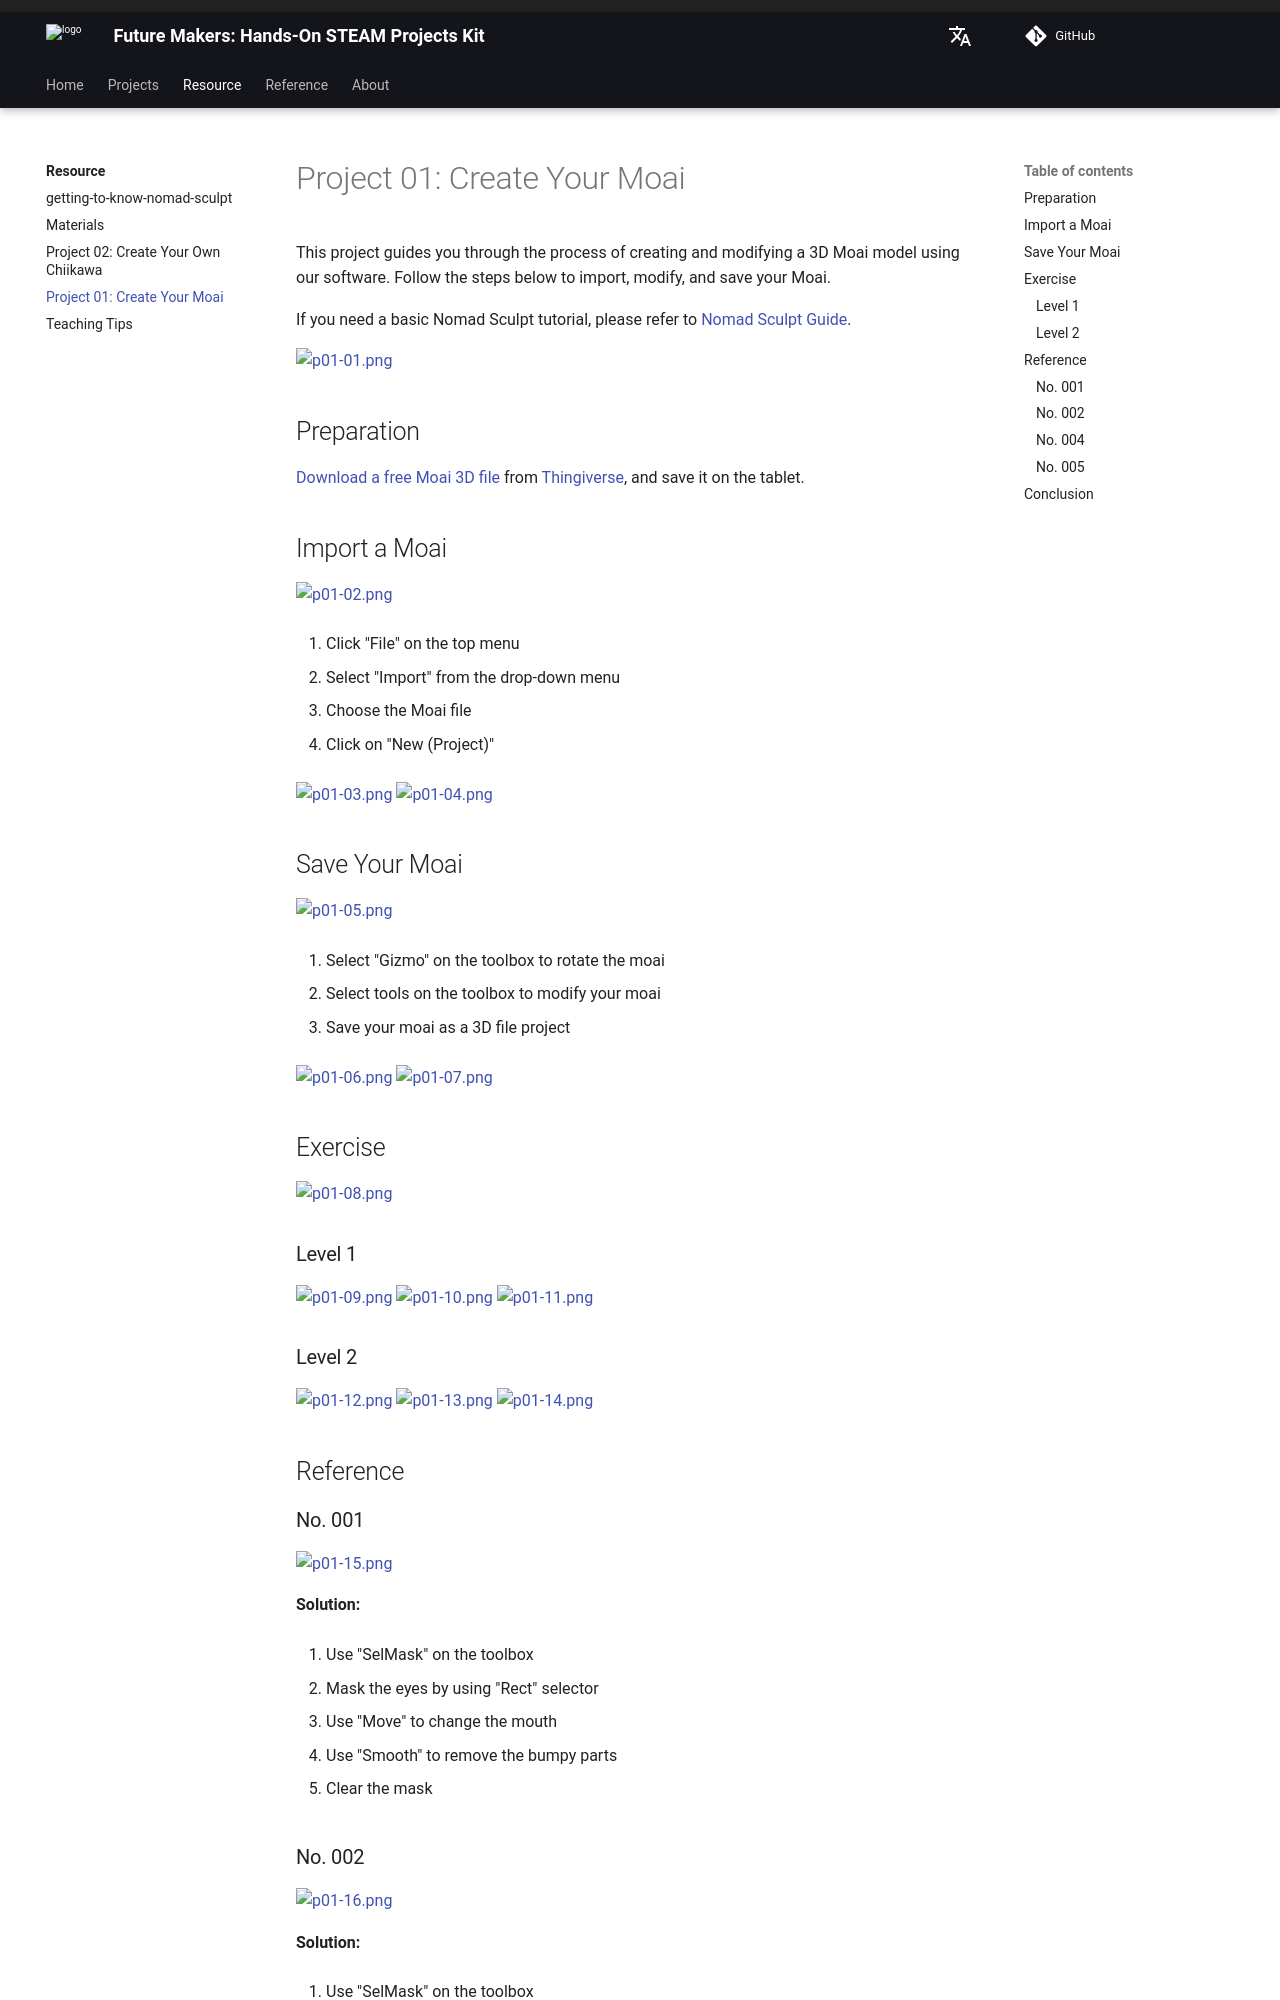

repository: beets3d/FutureMakers · page: resources/project-moai/index.html · generator: mkdocs

# Project 01: Create Your Moai

This project guides you through the process of creating and modifying a 3D Moai model using our software. Follow the steps below to import, modify, and save your Moai. 

If you need a basic Nomad Sculpt tutorial, please refer to [Nomad Sculpt Guide](/resources/getting-to-know-nomad-sculpt/).

![p01-01.png](images/P01-01.jpg)

## Preparation

[Download a free Moai 3D file](https://www.thingiverse.com/thing:144668) from [Thingiverse](https://www.thingiverse.com/), and save it on the tablet.

## Import a Moai

![p01-02.png](images/P01-02.jpg)

1. Click "File" on the top menu

2. Select "Import" from the drop-down menu

3. Choose the Moai file

4. Click on "New (Project)"

![p01-03.png](images/P01-03.jpg)
![p01-04.png](images/P01-04.jpg)

## Save Your Moai

![p01-05.png](images/P01-05.jpg)

1. Select "Gizmo" on the toolbox to rotate the moai 

2. Select tools on the toolbox to modify your moai

3. Save your moai as a 3D file project

![p01-06.png](images/P01-06.jpg)
![p01-07.png](images/P01-07.jpg)

## Exercise

![p01-08.png](images/P01-08.jpg)

### Level 1

![p01-09.png](images/P01-09.jpg)
![p01-10.png](images/P01-10.jpg)
![p01-11.png](images/P01-11.jpg)

### Level 2

![p01-12.png](images/P01-12.jpg)
![p01-13.png](images/P01-13.jpg)
![p01-14.png](images/P01-14.jpg)

## Reference

### No. 001

![p01-15.png](images/P01-15.jpg)

**Solution:**

1. Use "SelMask" on the toolbox
   
2. Mask the eyes by using "Rect" selector
   
3. Use "Move" to change the mouth
   
4. Use "Smooth" to remove the bumpy parts
   
5. Clear the mask
